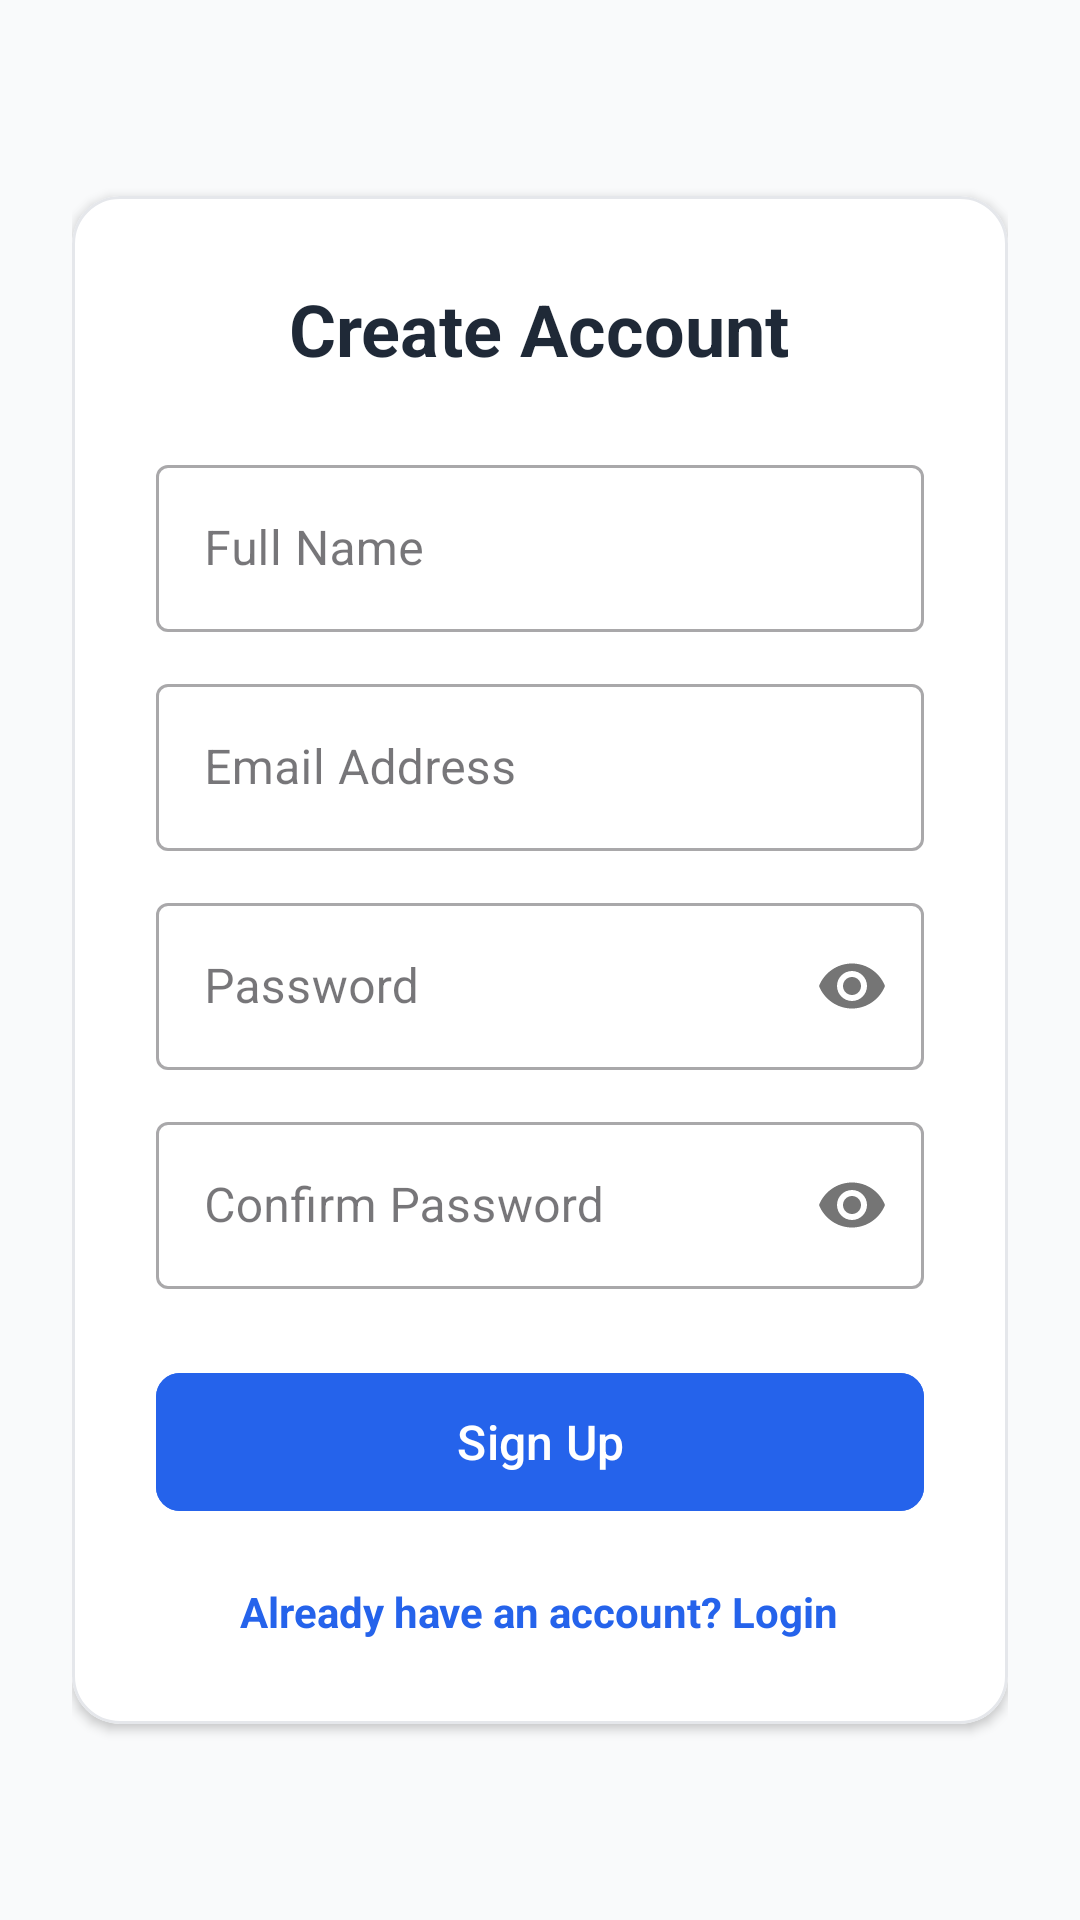

Produce the Android XML layout that renders to this screen, including the resource entries it uses.
<!-- AndroidManifest.xml: application theme Theme.Syncly -->
<!-- res/layout/activity_register.xml -->
<?xml version="1.0" encoding="utf-8"?>
<LinearLayout xmlns:android="http://schemas.android.com/apk/res/android"
    xmlns:app="http://schemas.android.com/apk/res-auto"
    android:layout_width="match_parent"
    android:layout_height="match_parent"
    android:orientation="vertical"
    android:background="@color/syncly_bg_gray"
    android:gravity="center"
    android:padding="24dp">

    <com.google.android.material.card.MaterialCardView
        android:layout_width="match_parent"
        android:layout_height="wrap_content"
        app:cardCornerRadius="16dp"
        app:cardElevation="2dp"
        app:strokeColor="@color/syncly_border"
        app:strokeWidth="1dp"
        app:cardBackgroundColor="@color/white">

        <LinearLayout
            android:layout_width="match_parent"
            android:layout_height="wrap_content"
            android:orientation="vertical"
            android:padding="28dp">

            <TextView
                android:layout_width="wrap_content"
                android:layout_height="wrap_content"
                android:text="Create Account"
                android:textSize="24sp"
                android:textStyle="bold"
                android:textColor="@color/syncly_text_primary"
                android:layout_gravity="center"
                android:layout_marginBottom="24dp"/>

            <com.google.android.material.textfield.TextInputLayout
                android:layout_width="match_parent"
                android:layout_height="wrap_content"
                android:hint="Full Name"
                style="@style/Widget.MaterialComponents.TextInputLayout.OutlinedBox">
                <com.google.android.material.textfield.TextInputEditText
                    android:id="@+id/etFullName"
                    android:layout_width="match_parent"
                    android:layout_height="wrap_content"
                    android:inputType="textPersonName"
                    android:imeOptions="actionNext"/>
            </com.google.android.material.textfield.TextInputLayout>

            <com.google.android.material.textfield.TextInputLayout
                android:layout_width="match_parent"
                android:layout_height="wrap_content"
                android:layout_marginTop="12dp"
                android:hint="Email Address"
                style="@style/Widget.MaterialComponents.TextInputLayout.OutlinedBox">
                <com.google.android.material.textfield.TextInputEditText
                    android:id="@+id/etEmail"
                    android:layout_width="match_parent"
                    android:layout_height="wrap_content"
                    android:inputType="textEmailAddress"
                    android:imeOptions="actionNext"/>
            </com.google.android.material.textfield.TextInputLayout>

            <com.google.android.material.textfield.TextInputLayout
                android:layout_width="match_parent"
                android:layout_height="wrap_content"
                android:layout_marginTop="12dp"
                android:hint="Password"
                app:passwordToggleEnabled="true"
                style="@style/Widget.MaterialComponents.TextInputLayout.OutlinedBox">
                <com.google.android.material.textfield.TextInputEditText
                    android:id="@+id/etPassword"
                    android:layout_width="match_parent"
                    android:layout_height="wrap_content"
                    android:inputType="textPassword"
                    android:imeOptions="actionNext"/>
            </com.google.android.material.textfield.TextInputLayout>

            <com.google.android.material.textfield.TextInputLayout
                android:layout_width="match_parent"
                android:layout_height="wrap_content"
                android:layout_marginTop="12dp"
                android:hint="Confirm Password"
                app:passwordToggleEnabled="true"
                style="@style/Widget.MaterialComponents.TextInputLayout.OutlinedBox">
                <com.google.android.material.textfield.TextInputEditText
                    android:id="@+id/etConfirmPassword"
                    android:layout_width="match_parent"
                    android:layout_height="wrap_content"
                    android:inputType="textPassword"
                    android:imeOptions="actionDone"/>
            </com.google.android.material.textfield.TextInputLayout>

            <ProgressBar android:id="@+id/progressBar"
                android:layout_width="32dp"
                android:layout_height="32dp"
                android:layout_marginTop="16dp"
                android:layout_gravity="center"
                android:visibility="gone"/>

            <com.google.android.material.button.MaterialButton
                android:id="@+id/btnRegister"
                android:layout_width="match_parent"
                android:layout_height="54dp"
                android:layout_marginTop="24dp"
                android:text="Sign Up"
                android:textAllCaps="false"
                android:textSize="16sp"
                app:cornerRadius="8dp"
                android:backgroundTint="@color/syncly_primary"/>

            <TextView android:id="@+id/tvLogin"
                android:layout_width="wrap_content"
                android:layout_height="wrap_content"
                android:layout_marginTop="20dp"
                android:layout_gravity="center"
                android:text="Already have an account? Login"
                android:textColor="@color/syncly_primary"
                android:textSize="14sp"
                android:textStyle="bold"
                android:focusable="true"
                android:clickable="true"/>

        </LinearLayout>
    </com.google.android.material.card.MaterialCardView>
</LinearLayout>
<!-- resources referenced by this layout -->
<resources>
  <color name="syncly_bg_gray">#F9FAFB</color>
  <color name="syncly_border">#E5E7EB</color>
  <color name="syncly_primary">#2563EB</color>
  <color name="syncly_text_primary">#1F2937</color>
  <color name="white">#FFFFFF</color>
  <style name="Theme.Syncly" parent="Base.Theme.Syncly" />
  <style name="Base.Theme.Syncly" parent="Theme.Material3.DayNight.NoActionBar">
          
          
      </style>
</resources>
